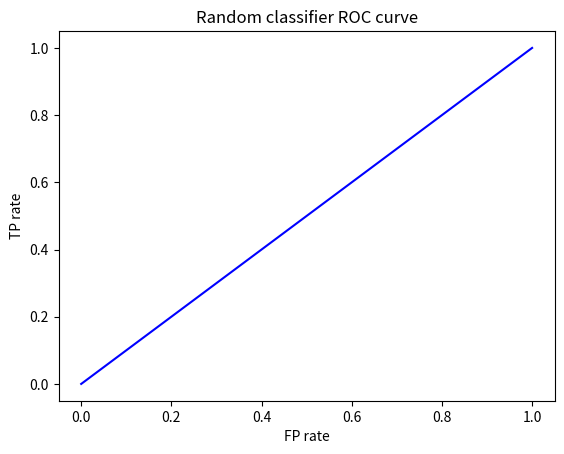

Python code for this plot:
from matplotlib import pyplot as plt
import numpy as np

def plot_identity():
    x = np.linspace(0, 1, 100)
    plt.plot(x, x, 'b')
    plt.xlabel('FP rate')
    plt.ylabel('TP rate')
    plt.title('Random classifier ROC curve')
    plt.draw()
    plt.show()

def main():
    plot_identity()


    pass



if __name__ == '__main__':
    main()